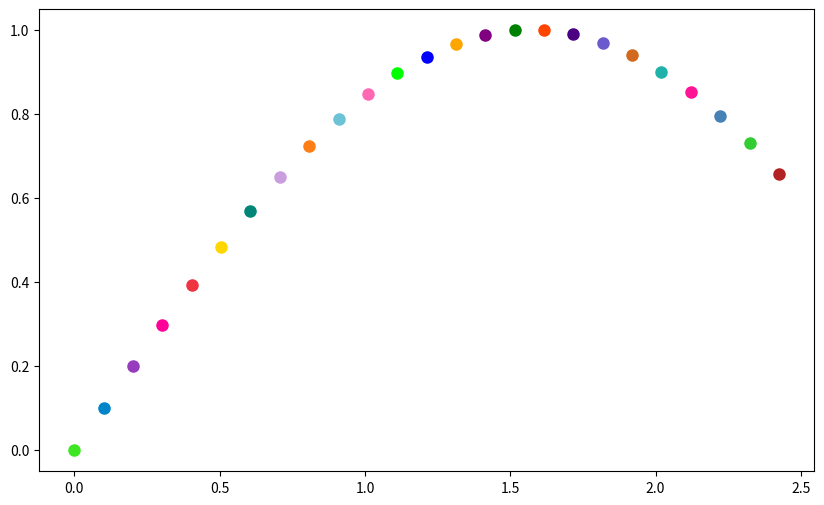

Write the Python code that produced this figure. (Note: this script raises an exception after producing the figure.)
import matplotlib.pyplot as plt
import numpy as np

x = np.linspace(0, 10, 100)
y = np.sin(x)

colors = ['#3ee622', '#0085ca', '#963cbd', '#ff0098', '#ef3340', '#ffd700', '#008578', '#ca9dde', '#fd7e14', '#6cc3d5',
          '#ff69b4', '#00ff00', '#0000ff', '#ffa500', '#800080', '#008000', '#ff4500', '#4b0082', '#6a5acd', '#d2691e',
          '#20b2aa', '#ff1493', '#4682b4', '#32cd32', '#b22222']

plt.figure(figsize=(10, 6))
for i in range(len(x)):
    plt.plot(x[i], y[i], marker='o', color=colors[i], markersize=8)

plt.title('Przykładowy wykres z wykorzystaniem wszystkich kolorów')
plt.xlabel('X')
plt.ylabel('Y')
plt.grid(True)
plt.tight_layout()

plt.show()

